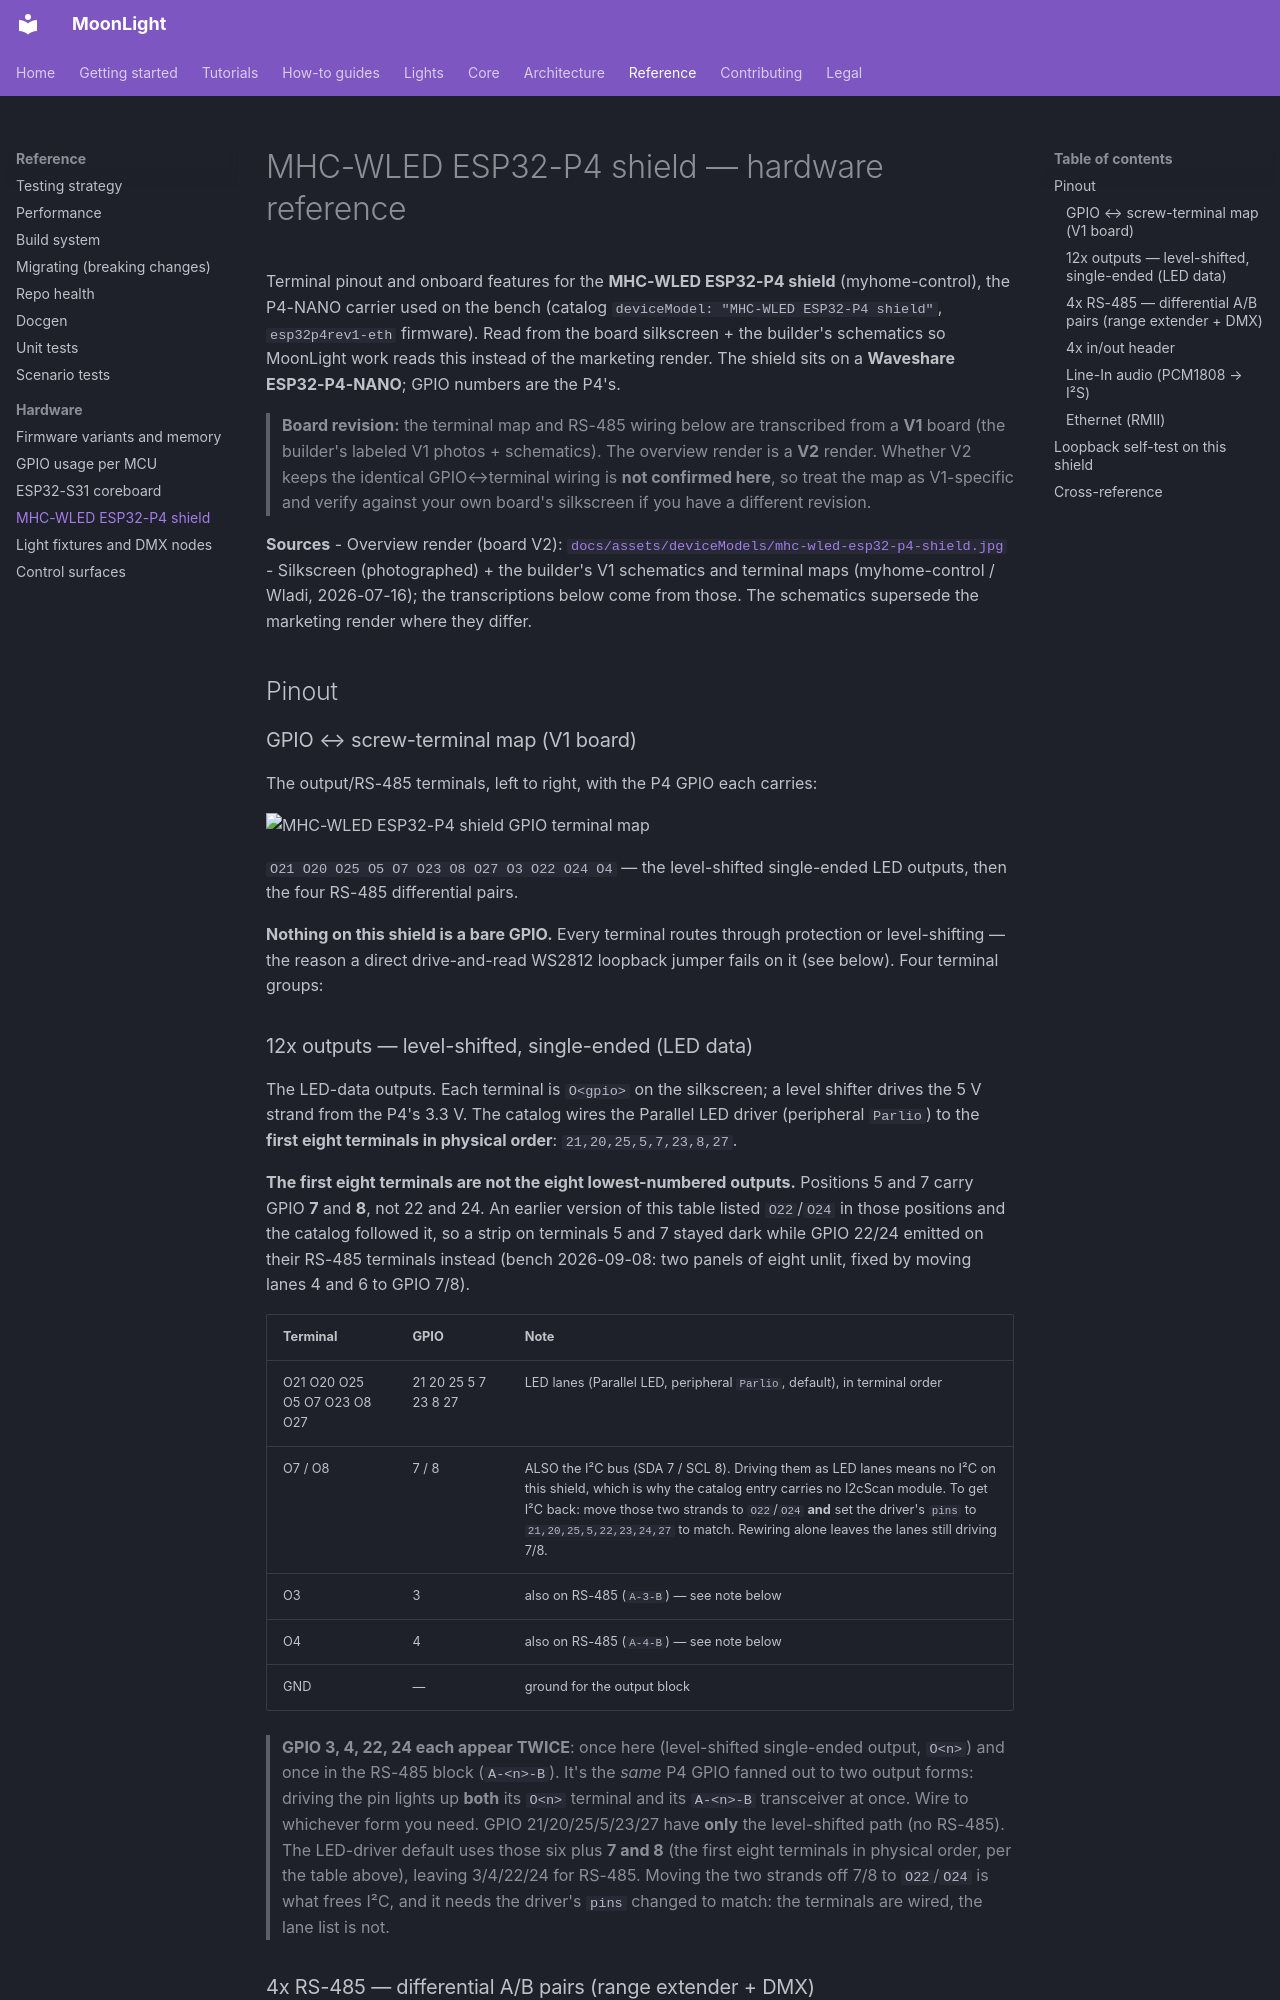

repository: MoonModules/projectMM · page: reference/hardware/mhc-wled-esp32-p4-shield.html · generator: mkdocs

# MHC-WLED ESP32-P4 shield — hardware reference

Terminal pinout and onboard features for the **MHC-WLED ESP32-P4 shield** (myhome-control), the P4-NANO carrier used on the bench (catalog `deviceModel: "MHC-WLED ESP32-P4 shield"`, `esp32p4rev1-eth` firmware). Read from the board silkscreen + the builder's schematics so MoonLight work reads this instead of the marketing render. The shield sits on a **Waveshare ESP32-P4-NANO**; GPIO numbers are the P4's.

> **Board revision:** the terminal map and RS-485 wiring below are transcribed from a **V1** board (the builder's labeled V1 photos + schematics). The overview render is a **V2** render. Whether V2 keeps the identical GPIO↔terminal wiring is **not confirmed here**, so treat the map as V1-specific and verify against your own board's silkscreen if you have a different revision.

**Sources**
- Overview render (board V2): [`docs/assets/deviceModels/mhc-wled-esp32-p4-shield.jpg`](../../assets/deviceModels/mhc-wled-esp32-p4-shield.jpg)
- Silkscreen (photographed) + the builder's V1 schematics and terminal maps (myhome-control / Wladi, 2026-07-16); the transcriptions below come from those. The schematics supersede the marketing render where they differ.

## Pinout

### GPIO ↔ screw-terminal map (V1 board)

The output/RS-485 terminals, left to right, with the P4 GPIO each carries:

![MHC-WLED ESP32-P4 shield GPIO terminal map](../../assets/reference/mhc-wled-esp32-p4-shield-gpio-terminal-map.png)

`O21 O20 O25 O5 O7 O23 O8 O27 O3 O22 O24 O4` — the level-shifted single-ended LED outputs, then the four RS-485 differential pairs.

**Nothing on this shield is a bare GPIO.** Every terminal routes through protection or level-shifting — the reason a direct drive-and-read WS2812 loopback jumper fails on it (see below). Four terminal groups:

### 12x outputs — level-shifted, single-ended (LED data)

The LED-data outputs. Each terminal is `O<gpio>` on the silkscreen; a level shifter drives the 5 V strand from the P4's 3.3 V. The catalog wires the Parallel LED driver (peripheral `Parlio`) to the **first eight terminals in physical order**: `21,20,25,5,7,23,8,27`.

**The first eight terminals are not the eight lowest-numbered outputs.** Positions 5 and 7 carry GPIO **7** and **8**, not 22 and 24. An earlier version of this table listed `O22`/`O24` in those positions and the catalog followed it, so a strip on terminals 5 and 7 stayed dark while GPIO 22/24 emitted on their RS-485 terminals instead (bench 2026-09-08: two panels of eight unlit, fixed by moving lanes 4 and 6 to GPIO 7/8).

| Terminal | GPIO | Note |
|---|---|---|
| O21 O20 O25 O5 O7 O23 O8 O27 | 21 20 25 5 7 23 8 27 | LED lanes (Parallel LED, peripheral `Parlio`, default), in terminal order |
| O7 / O8 | 7 / 8 | ALSO the I²C bus (SDA 7 / SCL 8). Driving them as LED lanes means no I²C on this shield, which is why the catalog entry carries no I2cScan module. To get I²C back: move those two strands to `O22`/`O24` **and** set the driver's `pins` to `21,20,25,5,22,23,24,27` to match. Rewiring alone leaves the lanes still driving 7/8. |
| O3 | 3 | also on RS-485 (`A-3-B`) — see note below |
| O4 | 4 | also on RS-485 (`A-4-B`) — see note below |
| GND | — | ground for the output block |

> **GPIO 3, 4, 22, 24 each appear TWICE**: once here (level-shifted single-ended output, `O<n>`) and once in the RS-485 block (`A-<n>-B`). It's the *same* P4 GPIO fanned out to two output forms: driving the pin lights up **both** its `O<n>` terminal and its `A-<n>-B` transceiver at once. Wire to whichever form you need. GPIO 21/20/25/5/23/27 have **only** the level-shifted path (no RS-485). The LED-driver default uses those six plus **7 and 8** (the first eight terminals in physical order, per the table above), leaving 3/4/22/24 for RS-485. Moving the two strands off 7/8 to `O22`/`O24` is what frees I²C, and it needs the driver's `pins` changed to match: the terminals are wired, the lane list is not.
